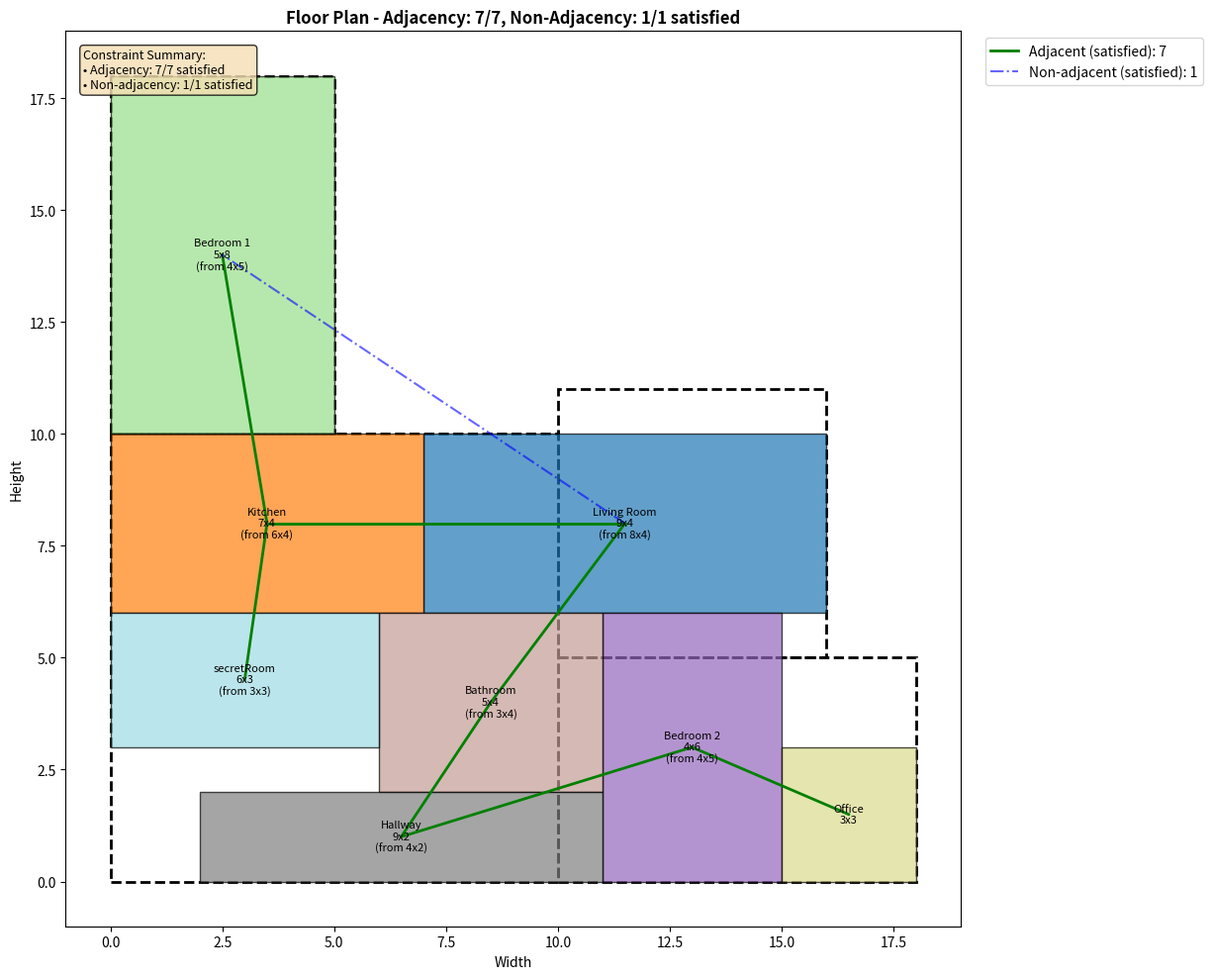

Python code for this plot:
import matplotlib.pyplot as plt
import matplotlib.patches as patches
import networkx as nx
import numpy as np
import random
import heapq
from collections import defaultdict,deque


class Room:
    def __init__(self, name, width, height, max_expansion=20):
        self.name = name
        self.original_width = width
        self.original_height = height
        self.width = width
        self.height = height
        self.x = None
        self.y = None
        self.rotated = False
        # Add max_expansion parameter to control how much a room can expand
        self.max_expansion = max_expansion

    def rotate(self):
        self.width, self.height = self.height, self.width
        self.rotated = not self.rotated

    def reset_to_original_size(self):
        """Reset room to its original dimensions"""
        if self.rotated:
            self.width = self.original_height
            self.height = self.original_width
        else:
            self.width = self.original_width
            self.height = self.original_height

    def get_area(self):
        return self.width * self.height

    def __repr__(self):
        position = f"at ({self.x}, {self.y})" if self.x is not None else "unplaced"
        size_info = f"[{self.width}x{self.height}]"
        if self.width != self.original_width or self.height != self.original_height:
            if not self.rotated:
                size_info += f" (expanded from {self.original_width}x{self.original_height})"
            else:
                size_info += f" (expanded from {self.original_height}x{self.original_width} and rotated)"
        elif self.rotated:
            size_info += f" (rotated from {self.original_height}x{self.original_width})"

        return f"Room {self.name} {size_info} {position} (max expansion: {self.max_expansion})"

    def get_boundaries(self):
        """Return room boundaries as (left, right, bottom, top)"""
        if self.x is None or self.y is None:
            return None
        return (self.x, self.x + self.width, self.y, self.y + self.height)

    def has_shared_wall_with(self, other_room):
        """Check if this room shares a wall with another room"""
        if self.x is None or self.y is None or other_room.x is None or other_room.y is None:
            return False

        left1, right1, bottom1, top1 = self.get_boundaries()
        left2, right2, bottom2, top2 = other_room.get_boundaries()

        # Check for vertical walls (left or right side)
        if right1 == left2:  # This room's right wall is other room's left wall
            # Check if there's a vertical overlap
            return max(bottom1, bottom2) < min(top1, top2)

        if right2 == left1:  # Other room's right wall is this room's left wall
            # Check if there's a vertical overlap
            return max(bottom1, bottom2) < min(top1, top2)

        # Check for horizontal walls (top or bottom)
        if top1 == bottom2:  # This room's top wall is other room's bottom wall
            # Check if there's a horizontal overlap
            return max(left1, left2) < min(right1, right2)

        if top2 == bottom1:  # Other room's top wall is this room's bottom wall
            # Check if there's a horizontal overlap
            return max(left1, left2) < min(right1, right2)

        return False


class FloorPlan:
    def __init__(self, region_specs):
        """
        region_specs: list of dictionaries with the following keys:
        - 'width': width of the rectangular region
        - 'height': height of the rectangular region
        - 'x': starting x-coordinate of the region (default 0)
        - 'y': starting y-coordinate of the region (default based on previous regions)

        Example: [
            {'x': 0, 'y': 0, 'width': 12, 'height': 4},
            {'x': 0, 'y': 4, 'width': 18, 'height': 6},
            {'x': 0, 'y': 10, 'width': 22, 'height': 6}
        ]
        """
        self.rooms = []
        self.adjacency_graph = nx.Graph()
        self.non_adjacency_graph = nx.Graph()

        # Process floor regions
        self.floor_regions = []

        # Support both the new format and the old format for backward compatibility
        if isinstance(region_specs[0], tuple):
            # Old format: [(width1, height1), (width2, height2), ...]
            y_offset = 0
            for width, height in region_specs:
                self.floor_regions.append({
                    'x': 0,
                    'y': y_offset,
                    'width': width,
                    'height': height
                })
                y_offset += height
        else:
            # New format: List of dictionaries
            for region in region_specs:
                self.floor_regions.append({
                    'x': region.get('x', 0),
                    'y': region.get('y', 0),
                    'width': region['width'],
                    'height': region['height']
                })

        # Calculate floor dimensions
        self.floor_width = max(region['x'] + region['width'] for region in self.floor_regions)
        self.floor_height = max(region['y'] + region['height'] for region in self.floor_regions)

        # Add spatial indexing for faster overlap detection
        self.spatial_grid = {}
        self.grid_size = 2  # Grid cell size for spatial indexing

    def _get_grid_cells(self, x, y, width, height):
        """Get all grid cells that a rectangle occupies"""
        cells = []
        start_x = x // self.grid_size
        end_x = (x + width - 1) // self.grid_size
        start_y = y // self.grid_size
        end_y = (y + height - 1) // self.grid_size

        for gx in range(start_x, end_x + 1):
            for gy in range(start_y, end_y + 1):
                cells.append((gx, gy))
        return cells

    def _add_to_spatial_grid(self, room):
        """Add room to spatial grid for fast overlap detection"""
        if room.x is None or room.y is None:
            return

        cells = self._get_grid_cells(room.x, room.y, room.width, room.height)
        for cell in cells:
            if cell not in self.spatial_grid:
                self.spatial_grid[cell] = []
            self.spatial_grid[cell].append(room)

    def _remove_from_spatial_grid(self, room):
        """Remove room from spatial grid"""
        if room.x is None or room.y is None:
            return

        cells = self._get_grid_cells(room.x, room.y, room.width, room.height)
        for cell in cells:
            if cell in self.spatial_grid and room in self.spatial_grid[cell]:
                self.spatial_grid[cell].remove(room)
                if not self.spatial_grid[cell]:
                    del self.spatial_grid[cell]

    def check_overlap_optimized(self, room, x, y, width, height):
        """Optimized overlap detection using spatial grid"""
        cells = self._get_grid_cells(x, y, width, height)
        checked_rooms = set()

        for cell in cells:
            if cell in self.spatial_grid:
                for existing_room in self.spatial_grid[cell]:
                    if existing_room != room and existing_room not in checked_rooms:
                        checked_rooms.add(existing_room)
                        # Check actual overlap
                        if (x < existing_room.x + existing_room.width and
                                x + width > existing_room.x and
                                y < existing_room.y + existing_room.height and
                                y + height > existing_room.y):
                            return True
        return False

    def get_valid_positions(self, room, max_positions=100):
        """Get valid positions for a room, prioritizing adjacency requirements"""
        valid_positions = []

        # Get rooms that should be adjacent to this room
        adjacent_rooms = []
        for neighbor in self.adjacency_graph.neighbors(room.name):
            neighbor_room = next((r for r in self.rooms if r.name == neighbor), None)
            if neighbor_room and neighbor_room.x is not None:
                adjacent_rooms.append(neighbor_room)

        # If we have adjacent rooms, prioritize positions near them
        if adjacent_rooms:
            for adj_room in adjacent_rooms:
                # Try positions around the adjacent room
                positions = [
                    (adj_room.x + adj_room.width, adj_room.y),  # Right
                    (adj_room.x - room.width, adj_room.y),  # Left
                    (adj_room.x, adj_room.y + adj_room.height),  # Above
                    (adj_room.x, adj_room.y - room.height),  # Below
                ]

                for x, y in positions:
                    if (self.is_within_floor(x, y, room.width, room.height) and
                            not self.check_overlap_optimized(room, x, y, room.width, room.height) and
                            not self.check_non_adjacency_violation(room, x, y, room.width,
                                                                   room.height)):  # ADD THIS LINE
                        valid_positions.append((x, y))
                        if len(valid_positions) >= max_positions:
                            return valid_positions

        # If no adjacent rooms or need more positions, try random positions
        attempts = 0
        while len(valid_positions) < max_positions and attempts < 200:
            attempts += 1

            # Choose a random region
            region = random.choice(self.floor_regions)

            if region['width'] < room.width or region['height'] < room.height:
                continue

            max_x = region['x'] + region['width'] - room.width
            max_y = region['y'] + region['height'] - room.height

            if max_x >= region['x'] and max_y >= region['y']:
                x = random.randint(region['x'], max_x)
                y = random.randint(region['y'], max_y)

                if (not self.check_overlap_optimized(room, x, y, room.width, room.height) and
                        not self.check_non_adjacency_violation(room, x, y, room.width, room.height) and  # ADD THIS LINE
                        (x, y) not in valid_positions):
                    valid_positions.append((x, y))

        return valid_positions

    def add_non_adjacency(self, room1_name, room2_name):
        """Add a non-adjacency constraint between two rooms"""
        if room1_name in self.adjacency_graph.nodes and room2_name in self.adjacency_graph.nodes:
            self.non_adjacency_graph.add_edge(room1_name, room2_name)

    def check_non_adjacency_violation(self, room, x, y, width, height):
        """Check if placing a room at (x,y) would violate non-adjacency constraints"""
        # Check if room has any non-adjacency constraints
        if room.name not in self.non_adjacency_graph.nodes:
            return False

        for neighbor_name in self.non_adjacency_graph.neighbors(room.name):
            neighbor_room = next((r for r in self.rooms if r.name == neighbor_name), None)
            if neighbor_room and neighbor_room.x is not None:
                # Create temporary room object to check adjacency
                temp_room = Room(room.name, width, height)
                temp_room.x = x
                temp_room.y = y

                if temp_room.has_shared_wall_with(neighbor_room):
                    return True
        return False

    def add_room(self, name, width, height, max_expansion=20):
        """Add a room with specified dimensions and maximum expansion limit"""
        room = Room(name, width, height, max_expansion)
        self.rooms.append(room)
        self.adjacency_graph.add_node(name)
        self.non_adjacency_graph.add_node(name)  # ADD THIS LINE
        return room

    def add_adjacency(self, room1_name, room2_name):
        if room1_name in self.adjacency_graph.nodes and room2_name in self.adjacency_graph.nodes:
            self.adjacency_graph.add_edge(room1_name, room2_name)

    def is_within_floor(self, x, y, width, height):
        """Check if a rectangle fits within the entire composite floor shape"""
        for dx in range(width):
            for dy in range(height):
                px = x + dx
                py = y + dy

                if not self.point_in_floor(px, py):
                    return False
        return True

    def point_in_floor(self, x, y):
        """Check if a point is within any of the defined floor regions"""
        for region in self.floor_regions:
            if (region['x'] <= x < region['x'] + region['width'] and
                    region['y'] <= y < region['y'] + region['height']):
                return True
        return False

    def check_overlap(self, room, x, y, width, height):
        """Check if placing a room at (x,y) with given width/height would overlap with existing rooms"""
        for existing_room in self.rooms:
            if existing_room.x is not None and existing_room != room:
                # Check for overlap - two rectangles overlap if they overlap in both x and y directions
                if (x < existing_room.x + existing_room.width and
                        x + width > existing_room.x and
                        y < existing_room.y + existing_room.height and
                        y + height > existing_room.y):
                    return True
        return False

    def evaluate_adjacency_score(self):
        """Calculate how well adjacency requirements are met and penalize non-adjacency violations"""
        score = 0
        adjacent_pairs = []
        violations = []

        # Score positive adjacencies
        for room1_name, room2_name in self.adjacency_graph.edges:
            room1 = next(r for r in self.rooms if r.name == room1_name)
            room2 = next(r for r in self.rooms if r.name == room2_name)

            if room1.x is None or room2.x is None:
                continue

            # Check if rooms share a wall
            if room1.has_shared_wall_with(room2):
                score += 1
                adjacent_pairs.append((room1_name, room2_name))

        # Penalize non-adjacency violations
        for room1_name, room2_name in self.non_adjacency_graph.edges:
            room1 = next(r for r in self.rooms if r.name == room1_name)
            room2 = next(r for r in self.rooms if r.name == room2_name)

            if room1.x is None or room2.x is None:
                continue

            # Check if rooms share a wall (violation)
            if room1.has_shared_wall_with(room2):
                score -= 2  # Heavy penalty for violations
                violations.append((room1_name, room2_name))

        return score, adjacent_pairs, violations  # Modified return to include violations

    def can_expand_room(self, room, direction, amount):
        """Check if a room can be expanded in the given direction by the specified amount"""
        if room.x is None or room.y is None:
            return False

        # Calculate total expansion so far
        current_expansion = 0
        if not room.rotated:
            current_expansion += room.width - room.original_width
            current_expansion += room.height - room.original_height
        else:
            current_expansion += room.width - room.original_height
            current_expansion += room.height - room.original_width

        # Check if we've reached the maximum expansion for this room
        if current_expansion + amount > room.max_expansion:
            return False

        # Calculate new dimensions and position after expansion
        new_x, new_y = room.x, room.y
        new_width, new_height = room.width, room.height

        if direction == 'right':
            new_width += amount
        elif direction == 'left':
            new_x -= amount
            new_width += amount
        elif direction == 'up':
            new_height += amount
        elif direction == 'down':
            new_y -= amount
            new_height += amount
        else:
            return False

        # Check if new position is within floor and doesn't overlap other rooms
        if not self.is_within_floor(new_x, new_y, new_width, new_height):
            return False

        if self.check_overlap(room, new_x, new_y, new_width, new_height):
            return False

        return True

    def expand_rooms(self):
        """
        Expand rooms to fill available space while maintaining adjacency constraints
        and ensuring no overlaps, respecting each room's max_expansion limit
        """
        # For each room, attempt expansion in each direction
        for room in self.rooms:
            if room.x is None or room.y is None:
                continue

            # Try to expand in all four directions
            directions = ['right', 'down', 'left', 'up']
            random.shuffle(directions)  # Randomize direction order for more varied results

            for direction in directions:
                # Try expanding 1 unit at a time up to max expansion
                expanded = True
                total_expansion = 0

                while expanded:
                    if self.can_expand_room(room, direction, 1):
                        # Apply 1 unit expansion
                        if direction == 'right':
                            room.width += 1
                        elif direction == 'left':
                            room.x -= 1
                            room.width += 1
                        elif direction == 'up':
                            room.height += 1
                        elif direction == 'down':
                            room.y -= 1
                            room.height += 1

                        total_expansion += 1
                    else:
                        expanded = False

    def place_rooms_with_constraints_optimized(self, max_attempts=100, enable_expansion=True):
        """
        Optimized room placement using constraint satisfaction and spatial indexing
        """
        # Clear spatial grid
        self.spatial_grid = {}

        # Reset all rooms
        for room in self.rooms:
            room.x = None
            room.y = None
            room.reset_to_original_size()

        # Sort rooms by constraint priority (rooms with more adjacency requirements first)
        room_constraints = {}
        for room in self.rooms:
            room_constraints[room.name] = len(list(self.adjacency_graph.neighbors(room.name)))

        sorted_rooms = sorted(self.rooms,
                              key=lambda r: (room_constraints[r.name], r.get_area()),
                              reverse=True)

        best_score = -1
        best_placement = None

        for attempt in range(max_attempts):
            # Reset placements
            self.spatial_grid = {}
            for room in self.rooms:
                room.x = None
                room.y = None
                room.reset_to_original_size()
                if random.random() > 0.5:
                    room.rotate()

            # Use constraint satisfaction approach
            placement_successful = True

            for room in sorted_rooms:
                placed = False

                # Get valid positions for this room
                valid_positions = self.get_valid_positions(room, max_positions=30)

                # Try original orientation
                for x, y in valid_positions:
                    room.x = x
                    room.y = y
                    self._add_to_spatial_grid(room)
                    placed = True
                    break

                # If not placed, try rotated
                if not placed:
                    room.rotate()
                    valid_positions = self.get_valid_positions(room, max_positions=30)

                    for x, y in valid_positions:
                        room.x = x
                        room.y = y
                        self._add_to_spatial_grid(room)
                        placed = True
                        break

                if not placed:
                    placement_successful = False
                    break

            if placement_successful:
                # Apply expansion if enabled
                if enable_expansion:
                    self.expand_rooms_optimized()

                # Evaluate this placement
                score, _,_ = self.evaluate_adjacency_score()

                if score > best_score:
                    best_score = score
                    best_placement = [
                        (room.name, room.x, room.y, room.width, room.height, room.rotated, room.max_expansion)
                        for room in self.rooms
                    ]

                # Early exit if all constraints satisfied
                if score == len(self.adjacency_graph.edges):
                    break

        # Restore best placement
        if best_placement:
            self.spatial_grid = {}
            for room_data in best_placement:
                name, x, y, width, height, rotated, max_expansion = room_data
                room = next(r for r in self.rooms if r.name == name)
                room.x = x
                room.y = y
                room.width = width
                room.height = height
                room.rotated = rotated
                room.max_expansion = max_expansion
                self._add_to_spatial_grid(room)
            return True

        return False

    def expand_rooms_optimized(self):
        """Optimized room expansion using spatial grid"""
        for room in self.rooms:
            if room.x is None or room.y is None:
                continue

            # Remove from spatial grid temporarily
            self._remove_from_spatial_grid(room)

            # Try expansion in each direction
            directions = ['right', 'down', 'left', 'up']
            random.shuffle(directions)

            for direction in directions:
                # Try expanding in larger increments first, then smaller
                for increment in [5, 3, 2, 1]:
                    while self.can_expand_room_optimized(room, direction, increment):
                        # Apply expansion
                        if direction == 'right':
                            room.width += increment
                        elif direction == 'left':
                            room.x -= increment
                            room.width += increment
                        elif direction == 'up':
                            room.height += increment
                        elif direction == 'down':
                            room.y -= increment
                            room.height += increment

            # Add back to spatial grid
            self._add_to_spatial_grid(room)

    def can_expand_room_optimized(self, room, direction, amount):
        """Optimized room expansion check"""
        if room.x is None or room.y is None:
            return False

        # Check expansion limits
        current_expansion = 0
        if not room.rotated:
            current_expansion += room.width - room.original_width
            current_expansion += room.height - room.original_height
        else:
            current_expansion += room.width - room.original_height
            current_expansion += room.height - room.original_width

        if current_expansion + amount > room.max_expansion:
            return False

        # Calculate new dimensions
        new_x, new_y = room.x, room.y
        new_width, new_height = room.width, room.height

        if direction == 'right':
            new_width += amount
        elif direction == 'left':
            new_x -= amount
            new_width += amount
        elif direction == 'up':
            new_height += amount
        elif direction == 'down':
            new_y -= amount
            new_height += amount
        else:
            return False

        # Quick bounds check
        if not self.is_within_floor(new_x, new_y, new_width, new_height):
            return False

        # Use optimized overlap check
        return not self.check_overlap_optimized(room, new_x, new_y, new_width, new_height)

    def visualize(self):
        """Visualize the floor plan using matplotlib with non-adjacency constraints"""
        fig, ax = plt.subplots(figsize=(12, 10))

        # Draw floor shape
        for region in self.floor_regions:
            rect = patches.Rectangle(
                (region['x'], region['y']),
                region['width'],
                region['height'],
                linewidth=2,
                edgecolor='black',
                facecolor='none',
                linestyle='--'
            )
            ax.add_patch(rect)

        # Draw rooms
        colors = plt.cm.tab20(np.linspace(0, 1, len(self.rooms)))
        for i, room in enumerate(self.rooms):
            if room.x is not None and room.y is not None:
                rect = patches.Rectangle(
                    (room.x, room.y),
                    room.width,
                    room.height,
                    linewidth=1,
                    edgecolor='black',
                    facecolor=colors[i],
                    alpha=0.7
                )
                ax.add_patch(rect)

                # Add room name, size, and expansion info
                original_size = f"{room.original_width}x{room.original_height}"
                current_size = f"{room.width}x{room.height}"
                display_text = f"{room.name}\n{current_size}"

                # Add expansion info if expanded
                if room.width != room.original_width or room.height != room.original_height:
                    if room.rotated:
                        display_text += f"\n(from {room.original_height}x{room.original_width})"
                    else:
                        display_text += f"\n(from {original_size})"

                ax.text(
                    room.x + room.width / 2,
                    room.y + room.height / 2,
                    display_text,
                    ha='center',
                    va='center',
                    fontsize=8
                )

        # Add adjacency relationships as dotted lines between room centers
        for room1_name, room2_name in self.adjacency_graph.edges:
            room1 = next(r for r in self.rooms if r.name == room1_name)
            room2 = next(r for r in self.rooms if r.name == room2_name)

            if room1.x is not None and room2.x is not None:
                center1 = (room1.x + room1.width / 2, room1.y + room1.height / 2)
                center2 = (room2.x + room2.width / 2, room2.y + room2.height / 2)

                # Check if rooms share a wall
                if room1.has_shared_wall_with(room2):
                    # Satisfied adjacency - green solid line
                    ax.plot([center1[0], center2[0]], [center1[1], center2[1]], 'g-',
                            linewidth=2,
                            label='Adjacent (satisfied)' if room1_name == list(self.adjacency_graph.edges)[0][
                                0] else "")
                else:
                    # Unsatisfied adjacency - red dashed line
                    ax.plot([center1[0], center2[0]], [center1[1], center2[1]], 'r--',
                            linewidth=1.5, alpha=0.7,
                            label='Adjacent (unsatisfied)' if room1_name == list(self.adjacency_graph.edges)[0][
                                0] else "")

        # Add non-adjacency constraints visualization
        non_adjacency_satisfied = []
        non_adjacency_violated = []

        for room1_name, room2_name in self.non_adjacency_graph.edges:
            room1 = next(r for r in self.rooms if r.name == room1_name)
            room2 = next(r for r in self.rooms if r.name == room2_name)

            if room1.x is not None and room2.x is not None:
                center1 = (room1.x + room1.width / 2, room1.y + room1.height / 2)
                center2 = (room2.x + room2.width / 2, room2.y + room2.height / 2)

                # Check if rooms share a wall (this would be a violation)
                if room1.has_shared_wall_with(room2):
                    # Violation - rooms should not be adjacent but they are
                    ax.plot([center1[0], center2[0]], [center1[1], center2[1]], 'red',
                            linewidth=3, linestyle=':', alpha=0.8,
                            label='Non-adjacent (VIOLATED)' if len(non_adjacency_violated) == 0 else "")
                    non_adjacency_violated.append((room1_name, room2_name))

                    # Add warning symbols at room centers
                    ax.scatter(center1[0], center1[1], s=100, c='red', marker='X', alpha=0.8, zorder=10)
                    ax.scatter(center2[0], center2[1], s=100, c='red', marker='X', alpha=0.8, zorder=10)
                else:
                    # Satisfied - rooms are not adjacent as required
                    ax.plot([center1[0], center2[0]], [center1[1], center2[1]], 'blue',
                            linewidth=1.5, linestyle='-.', alpha=0.6,
                            label='Non-adjacent (satisfied)' if len(non_adjacency_satisfied) == 0 else "")
                    non_adjacency_satisfied.append((room1_name, room2_name))

        # Set limits and labels
        max_width = self.floor_width
        max_height = self.floor_height
        ax.set_xlim(-1, max_width + 1)
        ax.set_ylim(-1, max_height + 1)
        ax.set_aspect('equal')

        # Enhanced title with constraint satisfaction info
        score, adjacent_pairs, violations = self.evaluate_adjacency_score()
        title = f'Floor Plan - Adjacency: {len(adjacent_pairs)}/{len(self.adjacency_graph.edges)}'
        if len(self.non_adjacency_graph.edges) > 0:
            title += f', Non-Adjacency: {len(non_adjacency_satisfied)}/{len(self.non_adjacency_graph.edges)} satisfied'
        ax.set_title(title, fontsize=12, fontweight='bold')

        ax.set_xlabel('Width')
        ax.set_ylabel('Height')

        # Add legend if there are any constraint relationships
        if len(self.adjacency_graph.edges) > 0 or len(self.non_adjacency_graph.edges) > 0:
            # Create custom legend entries
            legend_elements = []

            if len(adjacent_pairs) > 0:
                legend_elements.append(plt.Line2D([0], [0], color='green', linewidth=2,
                                                  label=f'Adjacent (satisfied): {len(adjacent_pairs)}'))

            unsatisfied_adjacent = len(self.adjacency_graph.edges) - len(adjacent_pairs)
            if unsatisfied_adjacent > 0:
                legend_elements.append(plt.Line2D([0], [0], color='red', linewidth=1.5,
                                                  linestyle='--', alpha=0.7,
                                                  label=f'Adjacent (unsatisfied): {unsatisfied_adjacent}'))

            if len(non_adjacency_satisfied) > 0:
                legend_elements.append(plt.Line2D([0], [0], color='blue', linewidth=1.5,
                                                  linestyle='-.', alpha=0.6,
                                                  label=f'Non-adjacent (satisfied): {len(non_adjacency_satisfied)}'))

            if len(non_adjacency_violated) > 0:
                legend_elements.append(plt.Line2D([0], [0], color='red', linewidth=3,
                                                  linestyle=':', alpha=0.8,
                                                  label=f'Non-adjacent (VIOLATED): {len(non_adjacency_violated)}'))
                legend_elements.append(plt.Line2D([0], [0], marker='X', color='red',
                                                  linewidth=0, markersize=8, alpha=0.8,
                                                  label='Violation markers'))

            if legend_elements:
                ax.legend(handles=legend_elements, loc='upper left', bbox_to_anchor=(1.02, 1))

        # Add constraint satisfaction summary as text box
        if len(self.adjacency_graph.edges) > 0 or len(self.non_adjacency_graph.edges) > 0:
            summary_text = "Constraint Summary:\n"
            summary_text += f"• Adjacency: {len(adjacent_pairs)}/{len(self.adjacency_graph.edges)} satisfied\n"
            summary_text += f"• Non-adjacency: {len(non_adjacency_satisfied)}/{len(self.non_adjacency_graph.edges)} satisfied"

            if len(non_adjacency_violated) > 0:
                summary_text += f"\n• Violations: {len(non_adjacency_violated)} non-adjacency"

            # Add the text box
            props = dict(boxstyle='round', facecolor='wheat', alpha=0.8)
            ax.text(0.02, 0.98, summary_text, transform=ax.transAxes, fontsize=9,
                    verticalalignment='top', bbox=props)

        plt.tight_layout()
        plt.show()

        # Print detailed constraint information
        if len(self.non_adjacency_graph.edges) > 0:
            print("\n=== Non-Adjacency Constraint Details ===")
            print(f"Total non-adjacency constraints: {len(self.non_adjacency_graph.edges)}")
            print(f"Satisfied: {len(non_adjacency_satisfied)}")
            print(f"Violated: {len(non_adjacency_violated)}")

            if non_adjacency_satisfied:
                print(f"Satisfied non-adjacency pairs: {non_adjacency_satisfied}")

            if non_adjacency_violated:
                print(f"VIOLATED non-adjacency pairs: {non_adjacency_violated}")
                print("⚠️  These rooms should NOT be adjacent but currently share walls!")

    def print_statistics(self):
        """Print statistics about the floor plan"""
        total_area = sum(region['width'] * region['height'] for region in self.floor_regions)
        used_area = sum(room.width * room.height for room in self.rooms if room.x is not None)

        print(f"Floor area: {total_area} square units")
        print(f"Room area: {used_area} square units")
        print(f"Space utilization: {used_area / total_area:.2%}")

        score, adjacent_pairs, violations = self.evaluate_adjacency_score()
        print(f"Adjacency score: {score}/{len(self.adjacency_graph.edges)}")
        print(f"Adjacent pairs: {adjacent_pairs}")

        print(f"Non-adjacency constraints: {len(self.non_adjacency_graph.edges)}")
        print(f"Non-adjacency violations: {len(violations)}")
        if violations:
            print(f"Violated non-adjacent pairs: {violations}")

        # Print expansion statistics
        print("\nRoom Expansion Statistics:")
        for room in self.rooms:
            if room.x is not None:
                original_area = room.original_width * room.original_height
                current_area = room.width * room.height
                expansion_pct = (current_area - original_area) / original_area * 100 if original_area > 0 else 0

                # Calculate how much of the max expansion was used
                if not room.rotated:
                    total_expansion = (room.width - room.original_width) + (room.height - room.original_height)
                else:
                    total_expansion = (room.width - room.original_height) + (room.height - room.original_width)

                expansion_usage = f"{total_expansion}/{room.max_expansion}"

                print(f"{room.name}: {room.original_width}x{room.original_height} → {room.width}x{room.height} " +
                      f"({expansion_pct:.1f}% increase, expansion used: {expansion_usage})")


# Example usage
if __name__ == "__main__":
    # Define floor shape with explicit x and y coordinates for each region
    # This example creates an L-shaped floor plan
    region_specs = [
        {'x': 0, 'y': 0, 'width': 10, 'height': 10},  # Main square part
        {'x': 10, 'y': 0, 'width': 8, 'height': 5},  # Right extension
        {'x': 0, 'y': 10, 'width': 5, 'height': 8},  # Top extension
        {'x': 10,'y':5,'width': 6,'height':6}
    ]

    floor_plan = FloorPlan(region_specs)

    # Add rooms with dimensions and custom max expansion limits
    floor_plan.add_room("Living Room", 8, 4, max_expansion=15)
    floor_plan.add_room("Kitchen", 6, 4, max_expansion=8)
    floor_plan.add_room("Bedroom 1", 5, 4, max_expansion=10)
    floor_plan.add_room("Bedroom 2", 5, 4, max_expansion=6)
    floor_plan.add_room("Bathroom", 3, 4, max_expansion=2)  # Limited expansion for bathroom
    floor_plan.add_room("Hallway", 2, 4, max_expansion=5)
    floor_plan.add_room("Office", 3, 3, max_expansion=0)  # No expansion allowed for office
    floor_plan.add_room("secretRoom",3,3,3)

    # Add adjacency requirements
    floor_plan.add_adjacency("Living Room", "Kitchen")
    floor_plan.add_adjacency("Living Room", "Bathroom")
    floor_plan.add_adjacency("Kitchen", "Bedroom 1")
    floor_plan.add_adjacency("Bedroom 2", "Hallway")
    floor_plan.add_adjacency("Hallway", "Bathroom")
    floor_plan.add_adjacency("Office", "Bedroom 2")
    floor_plan.add_adjacency("secretRoom","Kitchen")

    floor_plan.add_non_adjacency("Living Room","Bedroom 1")

    # Try to place rooms with expansion enabled
    success = floor_plan.place_rooms_with_constraints_optimized(max_attempts=500, enable_expansion=True)
    if success:
        print("Successfully placed all rooms!")
        floor_plan.print_statistics()
    else:
        print("Failed to place all rooms. You may need to adjust room or floor dimensions.")

    # Print room placements and sizes
    for room in floor_plan.rooms:
        print(room)

    # Visualize the floor plan
    floor_plan.visualize()
